Run: headless pygame with SDL's dummy video driver; simulated clock (each Clock.tick advances the game by its frame time, no real sleeping); random seed 0; keys injected as events and as key.get_pressed() state; no mouse input; restart key R tapped at the start of phases 3 and 4.
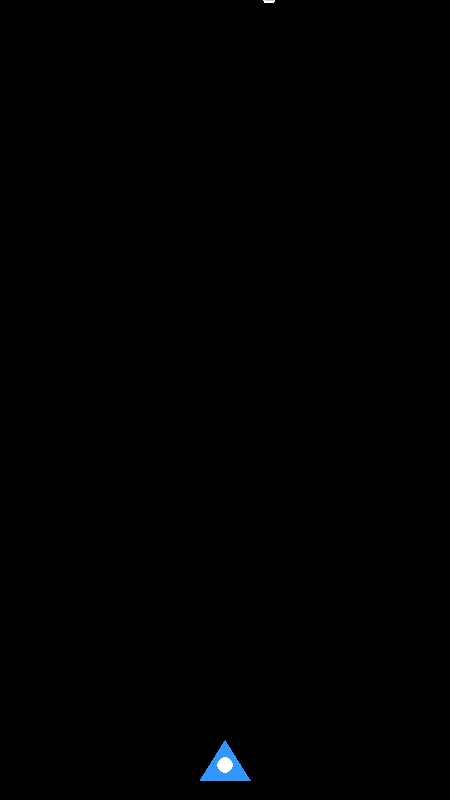
Frame 1 of 4 · flips 1–60 · no input
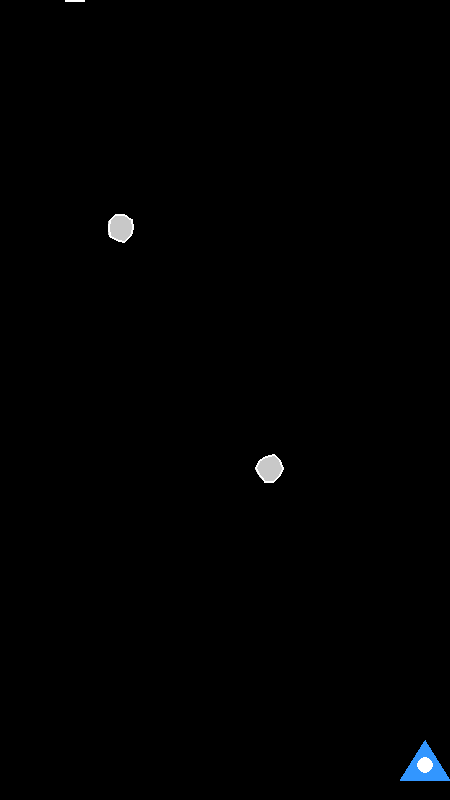
Frame 2 of 4 · flips 61–180 · tapped SPACE, RETURN · held RIGHT (→), D
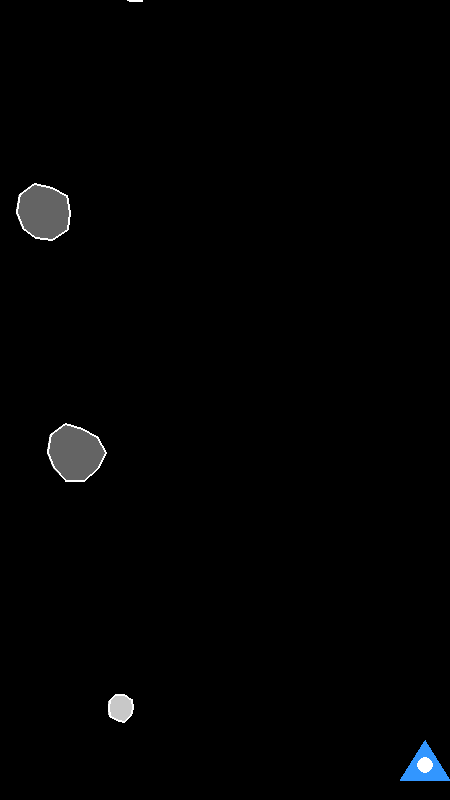
Frame 3 of 4 · flips 181–300 · tapped R · held DOWN (↓), S
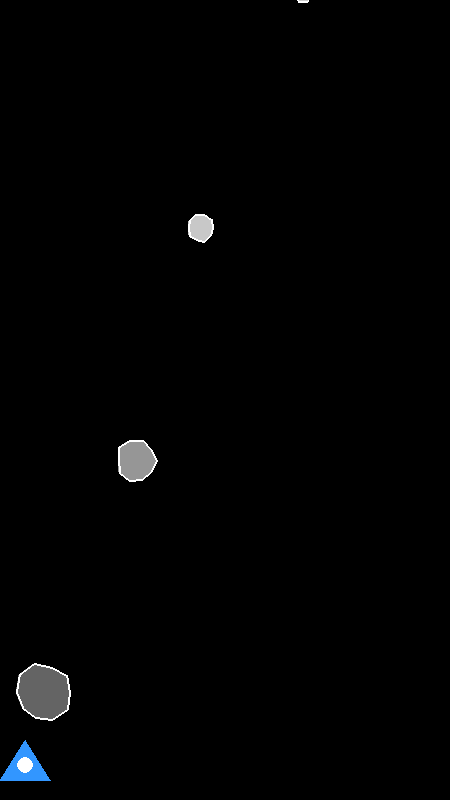
Frame 4 of 4 · flips 301–420 · tapped R · held LEFT (←), A, UP (↑), W

The pygame program that drew these frames:

"""
Space Shooter - A simple arcade-style space shooter game.

Controls:
    Left/Right Arrow Keys: Move ship
    Space: Shoot
    ESC: Quit game
    R: Restart after game over
"""

import pygame
import sys
import random

# Initialize Pygame
pygame.init()

# Game constants (9:16 portrait aspect ratio for mobile)
SCREEN_WIDTH = 450
SCREEN_HEIGHT = 800
FPS = 60

# Colors (RGB)
BLACK = (0, 0, 0)
WHITE = (255, 255, 255)
BLUE = (50, 150, 255)
GRAY = (150, 150, 150)
DARK_GRAY = (100, 100, 100)
LIGHT_GRAY = (200, 200, 200)
RED = (255, 50, 50)
YELLOW = (255, 255, 100)

# Player settings
PLAYER_WIDTH = 50
PLAYER_HEIGHT = 40
PLAYER_SPEED = 7

# Bullet settings
BULLET_WIDTH = 6
BULLET_HEIGHT = 15
BULLET_SPEED = 10
BULLET_COOLDOWN = 15  # Frames between shots

# Asteroid settings - three distinct sizes
ASTEROID_SIZES = {
    "small": {"size": 32, "health": 1, "color": LIGHT_GRAY},
    "medium": {"size": 48, "health": 2, "color": GRAY},
    "large": {"size": 64, "health": 3, "color": DARK_GRAY},
}
ASTEROID_SPEED = 4
ASTEROID_SPAWN_RATE = 60  # Frames between spawns


def draw_player(surface, x, y):
    """Draw the player ship as a simple triangle."""
    # Ship body (triangle pointing up)
    points = [
        (x + PLAYER_WIDTH // 2, y),  # Top point
        (x, y + PLAYER_HEIGHT),       # Bottom left
        (x + PLAYER_WIDTH, y + PLAYER_HEIGHT)  # Bottom right
    ]
    pygame.draw.polygon(surface, BLUE, points)

    # Cockpit detail
    pygame.draw.circle(
        surface,
        WHITE,
        (x + PLAYER_WIDTH // 2, y + PLAYER_HEIGHT // 2 + 5),
        8
    )


def create_bullet(player_x, player_y):
    """Create a new bullet at the player's position."""
    return {
        "x": player_x + PLAYER_WIDTH // 2 - BULLET_WIDTH // 2,
        "y": player_y,
    }


def draw_bullet(surface, bullet):
    """Draw a bullet as a yellow rectangle."""
    pygame.draw.rect(
        surface,
        YELLOW,
        (bullet["x"], bullet["y"], BULLET_WIDTH, BULLET_HEIGHT)
    )


def create_asteroid():
    """Create a new asteroid at a random x position at the top of the screen."""
    # Randomly choose asteroid size with weighted probability
    size_type = random.choices(
        ["small", "medium", "large"],
        weights=[50, 35, 15],  # Small more common, large rare
        k=1
    )[0]

    size_data = ASTEROID_SIZES[size_type]
    size = size_data["size"]
    x = random.randint(0, SCREEN_WIDTH - size)

    return {
        "x": x,
        "y": -size,
        "size": size,
        "size_type": size_type,
        "health": size_data["health"],
        "max_health": size_data["health"],
        "color": size_data["color"],
    }


def draw_asteroid(surface, asteroid):
    """Draw an asteroid as a rough spherical shape."""
    x, y, size = asteroid["x"], asteroid["y"], asteroid["size"]
    center_x = x + size // 2
    center_y = y + size // 2
    radius = size // 2 - 2

    # Main body (slightly irregular circle using polygon)
    points = []
    num_points = 10
    for i in range(num_points):
        angle = i * (360 / num_points)
        # Slight variation in radius for rocky look
        point_radius = radius - random.randint(0, radius // 5)
        px = center_x + point_radius * pygame.math.Vector2(1, 0).rotate(angle).x
        py = center_y + point_radius * pygame.math.Vector2(1, 0).rotate(angle).y
        points.append((px, py))

    pygame.draw.polygon(surface, asteroid["color"], points)
    pygame.draw.polygon(surface, WHITE, points, 2)  # Outline

    # Show damage with cracks (darker lines) based on health
    damage_taken = asteroid["max_health"] - asteroid["health"]
    if damage_taken > 0:
        # Draw crack lines to show damage
        for i in range(damage_taken):
            crack_start = (center_x + random.randint(-radius//2, radius//2),
                          center_y + random.randint(-radius//2, radius//2))
            crack_end = (center_x + random.randint(-radius//2, radius//2),
                        center_y + random.randint(-radius//2, radius//2))
            pygame.draw.line(surface, BLACK, crack_start, crack_end, 2)


def get_player_rect(player_x, player_y):
    """Get a slightly smaller hitbox for the player (more forgiving collisions)."""
    margin = 8
    return pygame.Rect(
        player_x + margin,
        player_y + margin,
        PLAYER_WIDTH - margin * 2,
        PLAYER_HEIGHT - margin * 2
    )


def get_asteroid_rect(asteroid):
    """Get the hitbox for an asteroid."""
    return pygame.Rect(
        asteroid["x"], asteroid["y"],
        asteroid["size"], asteroid["size"]
    )


def check_player_collision(player_x, player_y, asteroids):
    """Check if the player collides with any asteroid."""
    player_rect = get_player_rect(player_x, player_y)
    for asteroid in asteroids:
        if player_rect.colliderect(get_asteroid_rect(asteroid)):
            return True
    return False


def check_bullet_collisions(bullets, asteroids):
    """Check for bullet-asteroid collisions. Returns updated lists."""
    bullets_to_remove = []
    asteroids_to_remove = []

    for bullet in bullets:
        bullet_rect = pygame.Rect(
            bullet["x"], bullet["y"],
            BULLET_WIDTH, BULLET_HEIGHT
        )
        for asteroid in asteroids:
            if bullet_rect.colliderect(get_asteroid_rect(asteroid)):
                bullets_to_remove.append(bullet)
                asteroid["health"] -= 1
                if asteroid["health"] <= 0:
                    asteroids_to_remove.append(asteroid)
                break  # Bullet can only hit one asteroid

    # Remove destroyed bullets and asteroids
    new_bullets = [b for b in bullets if b not in bullets_to_remove]
    new_asteroids = [a for a in asteroids if a not in asteroids_to_remove]

    return new_bullets, new_asteroids


def draw_game_over(surface):
    """Draw the game over screen."""
    font_large = pygame.font.Font(None, 64)
    font_small = pygame.font.Font(None, 28)

    game_over_text = font_large.render("GAME OVER", True, RED)
    restart_text = font_small.render("Press R to restart", True, WHITE)

    surface.blit(
        game_over_text,
        (SCREEN_WIDTH // 2 - game_over_text.get_width() // 2, SCREEN_HEIGHT // 2 - 50)
    )
    surface.blit(
        restart_text,
        (SCREEN_WIDTH // 2 - restart_text.get_width() // 2, SCREEN_HEIGHT // 2 + 20)
    )


def reset_game():
    """Reset all game state for a new game."""
    player_x = SCREEN_WIDTH // 2 - PLAYER_WIDTH // 2
    player_y = SCREEN_HEIGHT - PLAYER_HEIGHT - 20
    asteroids = []
    bullets = []
    spawn_timer = 0
    shoot_cooldown = 0
    game_over = False
    return player_x, player_y, asteroids, bullets, spawn_timer, shoot_cooldown, game_over


def main():
    """Main game function."""
    # Set up display
    screen = pygame.display.set_mode((SCREEN_WIDTH, SCREEN_HEIGHT))
    pygame.display.set_caption("Space Shooter")
    clock = pygame.time.Clock()

    # Initialize game state
    player_x, player_y, asteroids, bullets, spawn_timer, shoot_cooldown, game_over = reset_game()

    # Game loop
    running = True
    while running:
        # Handle events
        for event in pygame.event.get():
            if event.type == pygame.QUIT:
                running = False
            elif event.type == pygame.KEYDOWN:
                if event.key == pygame.K_ESCAPE:
                    running = False
                elif event.key == pygame.K_r and game_over:
                    # Restart the game
                    player_x, player_y, asteroids, bullets, spawn_timer, shoot_cooldown, game_over = reset_game()

        if not game_over:
            # Handle continuous key presses for movement and shooting
            keys = pygame.key.get_pressed()
            if keys[pygame.K_LEFT]:
                player_x -= PLAYER_SPEED
            if keys[pygame.K_RIGHT]:
                player_x += PLAYER_SPEED

            # Shooting
            if keys[pygame.K_SPACE] and shoot_cooldown <= 0:
                bullets.append(create_bullet(player_x, player_y))
                shoot_cooldown = BULLET_COOLDOWN

            # Decrease shoot cooldown
            if shoot_cooldown > 0:
                shoot_cooldown -= 1

            # Keep player within screen bounds
            if player_x < 0:
                player_x = 0
            if player_x > SCREEN_WIDTH - PLAYER_WIDTH:
                player_x = SCREEN_WIDTH - PLAYER_WIDTH

            # Spawn new asteroids
            spawn_timer += 1
            if spawn_timer >= ASTEROID_SPAWN_RATE:
                asteroids.append(create_asteroid())
                spawn_timer = 0

            # Move asteroids down
            for asteroid in asteroids:
                asteroid["y"] += ASTEROID_SPEED

            # Move bullets up
            for bullet in bullets:
                bullet["y"] -= BULLET_SPEED

            # Remove asteroids and bullets that have moved off screen
            asteroids = [a for a in asteroids if a["y"] < SCREEN_HEIGHT]
            bullets = [b for b in bullets if b["y"] > -BULLET_HEIGHT]

            # Check bullet-asteroid collisions
            bullets, asteroids = check_bullet_collisions(bullets, asteroids)

            # Check for player-asteroid collisions
            if check_player_collision(player_x, player_y, asteroids):
                game_over = True

        # Draw everything
        screen.fill(BLACK)

        # Draw bullets
        for bullet in bullets:
            draw_bullet(screen, bullet)

        # Draw asteroids (use fixed seed per asteroid for consistent shape)
        for asteroid in asteroids:
            random.seed(id(asteroid))
            draw_asteroid(screen, asteroid)
        random.seed()  # Reset random seed

        draw_player(screen, player_x, player_y)

        if game_over:
            draw_game_over(screen)

        # Update display
        pygame.display.flip()
        clock.tick(FPS)

    pygame.quit()
    sys.exit()


if __name__ == "__main__":
    main()
